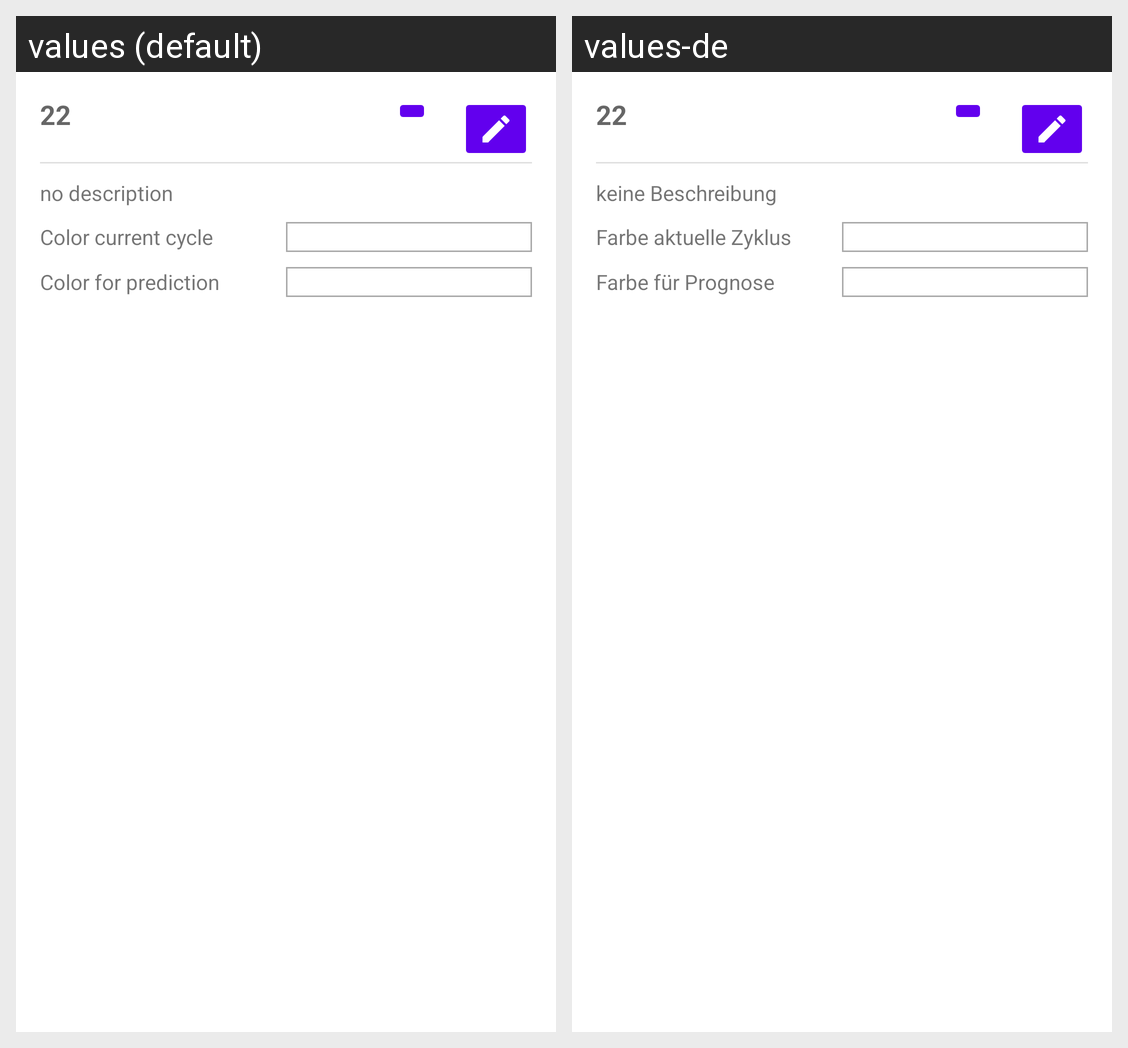

Here is an Android app screen in its default locale and in the app's own translations. Write out the translated-string differences for the strings that appear on this screen.
Android screen res/layout/card_phase.xml rendered under 2 locales, left to right: values (default), values-de. Device: Nexus 5 (rendered at 1080×1920; each locale shown at half size, 540×960, under a caption strip naming it); theme Theme.EasyCycle.
Strings drawn on this screen, with the default value and each locale's value (text and hints the layout hard-codes, and strings that could not be matched under every locale, appear in the picture but are not listed):

no_description
  values: no description
  values-de: keine Beschreibung

color_current
  values: Color current cycle
  values-de: Farbe aktuelle Zyklus

color_prediction
  values: Color for prediction
  values-de: Farbe für Prognose
